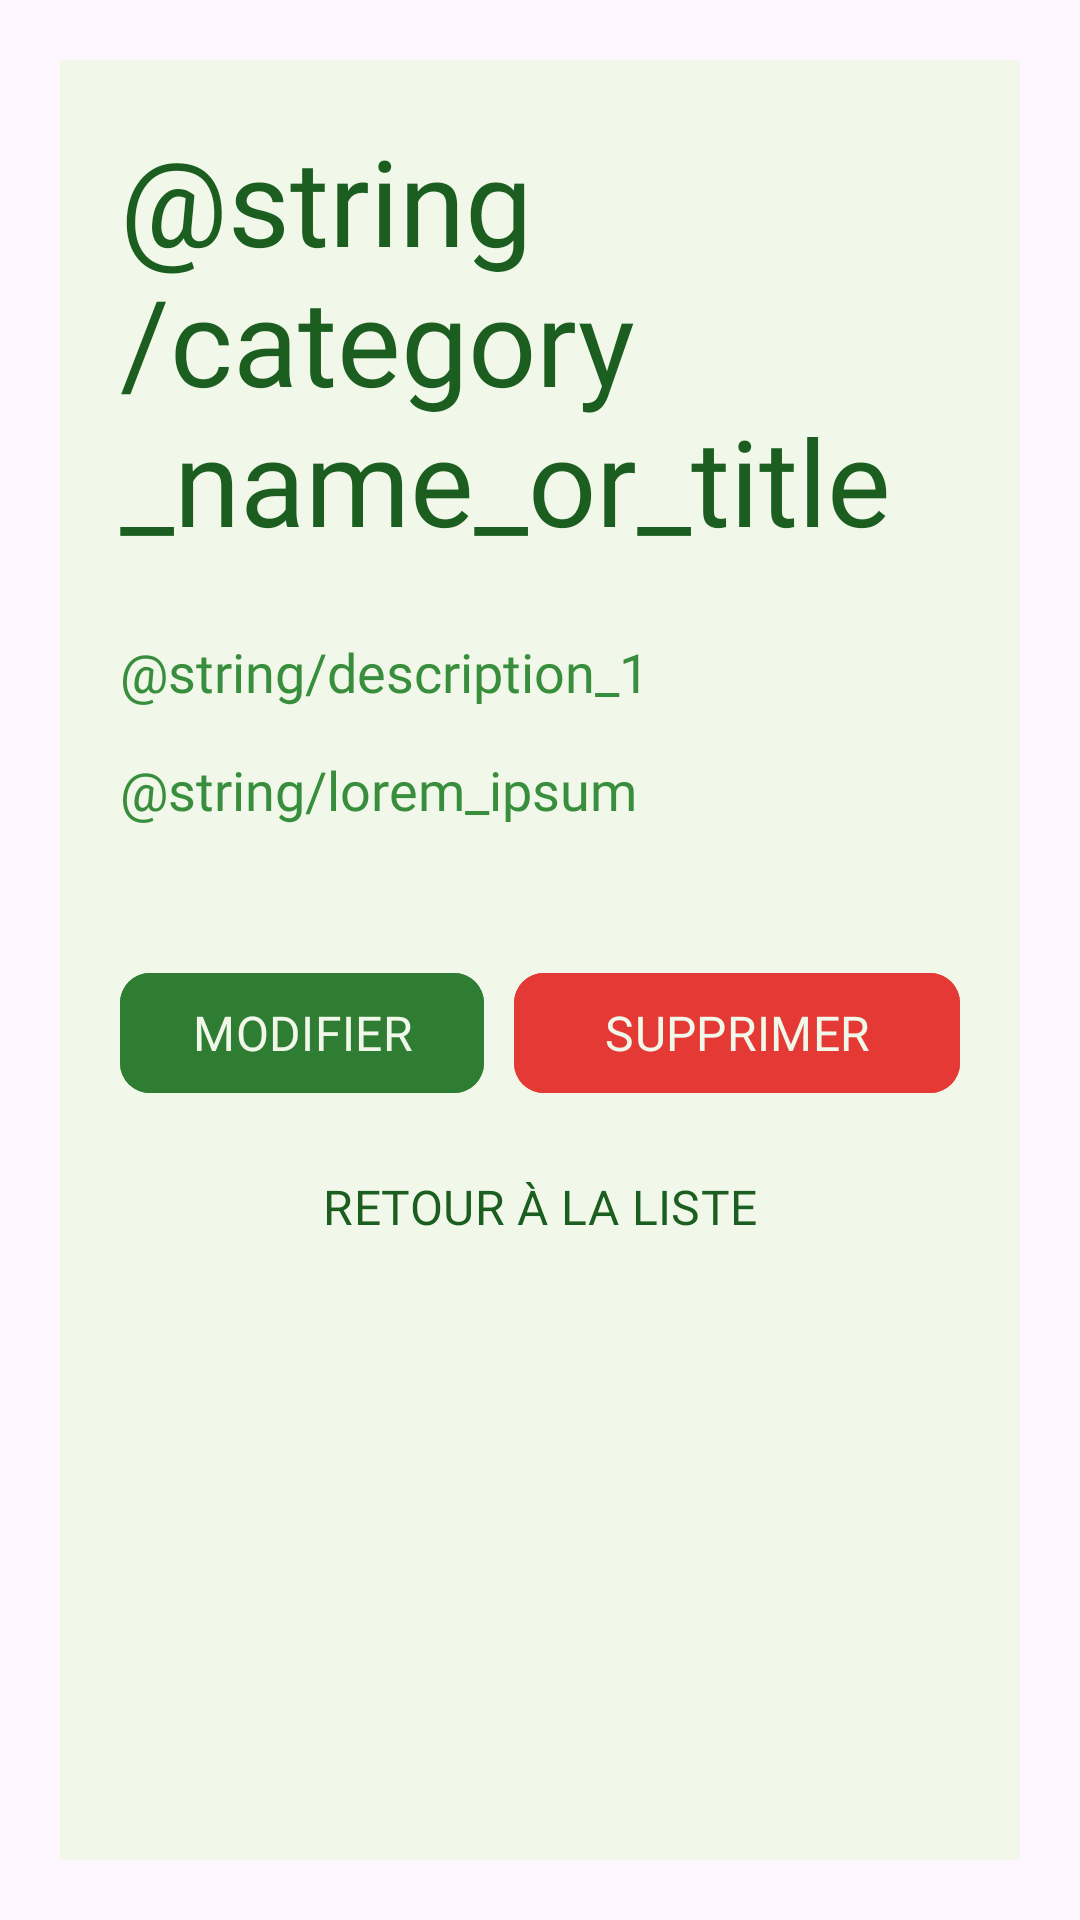

Produce the Android XML layout that renders to this screen, including the resource entries it uses.
<!-- AndroidManifest.xml: application theme Theme.PharmacyManager -->
<!-- res/layout/fragment_detail_category.xml -->
<?xml version="1.0" encoding="utf-8"?>
<androidx.constraintlayout.widget.ConstraintLayout xmlns:android="http://schemas.android.com/apk/res/android"
    xmlns:app="http://schemas.android.com/apk/res-auto"
    xmlns:tools="http://schemas.android.com/tools"
    android:id="@+id/main"
    android:layout_width="match_parent"
    android:layout_height="match_parent"
    android:padding="20dp"
    tools:context=".ui.category.DetailCategoryFragment">

    <LinearLayout
        android:layout_width="match_parent"
        android:layout_height="match_parent"
        android:background="@color/MainBackColor"
        android:orientation="vertical"
        android:padding="20dp"
        app:layout_constraintBottom_toBottomOf="parent"
        app:layout_constraintEnd_toEndOf="parent"
        app:layout_constraintStart_toStartOf="parent"
        app:layout_constraintTop_toTopOf="parent">

        <TextView
            android:id="@+id/logo_name"
            android:layout_width="wrap_content"
            android:layout_height="wrap_content"
            android:fontFamily="@font/roboto_bold"
            android:text="@string/category_name_or_title"
            android:textColor="@color/main_text_color"
            android:textSize="40sp"
            android:transitionName="@string/logo_text" />

        <TextView
            android:layout_width="wrap_content"
            android:layout_height="wrap_content"
            android:layout_marginTop="25dp"
            android:fontFamily="@font/roboto"
            android:text="@string/description_1"
            android:textColor="@color/secondary_text_color"
            android:textSize="18sp"
            android:transitionName="@string/logo_desc" />

        <TextView
            android:id="@+id/description"
            android:layout_width="wrap_content"
            android:layout_height="wrap_content"
            android:layout_marginTop="15dp"
            android:fontFamily="@font/roboto"
            android:text="@string/lorem_ipsum"
            android:textColor="@color/secondary_text_color"
            android:textSize="18sp"
            android:transitionName="@string/logo_desc" />

        <LinearLayout
            android:layout_width="match_parent"
            android:layout_height="wrap_content"
            android:orientation="horizontal"
            android:layout_marginTop="40dp">

            <com.google.android.material.button.MaterialButton
                android:id="@+id/btnEdit"
                android:layout_width="wrap_content"
                android:layout_height="wrap_content"
                android:layout_marginTop="5dp"
                android:layout_marginBottom="5dp"
                android:layout_marginEnd="5dp"
                android:backgroundTint="@color/MainColor"
                android:fontFamily="@font/roboto"
                android:text="@string/edit"
                android:textAllCaps="true"
                android:textColor="@color/MainBackColor"
                android:textSize="16sp"
                app:cornerRadius="10dp" />

            <com.google.android.material.button.MaterialButton
                android:id="@+id/btnDelete"
                android:layout_width="match_parent"
                android:layout_height="wrap_content"
                android:layout_marginTop="5dp"
                android:layout_marginBottom="5dp"
                android:layout_marginStart="5dp"
                android:backgroundTint="@color/deleteColor"
                android:fontFamily="@font/roboto"
                android:text="@string/delete"
                android:textAllCaps="true"
                android:textColor="@color/MainBackColor"
                android:textSize="16sp"
                app:cornerRadius="10dp" />
        </LinearLayout>

        <com.google.android.material.button.MaterialButton
            android:id="@+id/btnBack"
            android:layout_width="match_parent"
            android:layout_height="wrap_content"
            android:layout_gravity="end"
            android:layout_margin="5dp"
            android:background="@color/transpirant"
            android:elevation="0dp"
            android:fontFamily="@font/roboto"
            android:text="@string/back_to_list"
            android:textAllCaps="true"
            android:textColor="@color/main_text_color"
            android:textSize="16sp"
            android:transitionName="@string/signin_signup_trans" />

    </LinearLayout>


</androidx.constraintlayout.widget.ConstraintLayout>
<!-- resources referenced by this layout -->
<resources>
  <color name="MainBackColor">#F1F8E9</color>
  <color name="MainColor">#2E7D32</color>
  <color name="deleteColor">#E53935</color>
  <color name="main_text_color">#1B5E20</color>
  <color name="secondary_text_color">#388E3C</color>
  <color name="transpirant">#00000000</color>
  <string name="back_to_list">Retour à la liste</string>
  <string name="delete">Supprimer</string>
  <string name="edit">Modifier</string>
  <string name="logo_desc">logo_desc</string>
  <string name="logo_text">logo_text</string>
  <string name="signin_signup_trans">signin_signup_trans</string>
  <style name="Theme.PharmacyManager" parent="Base.Theme.PharmacyManager" />
  <style name="Base.Theme.PharmacyManager" parent="Theme.Material3.Light.NoActionBar">
          
          <item name="colorPrimary">@color/colorPrimary</item>
          <item name="colorPrimaryDark">@color/colorPrimaryDark</item>
          <item name="colorAccent">@color/colorAccent</item>
          <item name="android:windowContentTransitions">true</item>
      </style>
  <color name="colorPrimary">#2E7D32</color>
  <color name="colorPrimaryDark">#1B5E20</color>
  <color name="colorAccent">#4CAF50</color>
</resources>
